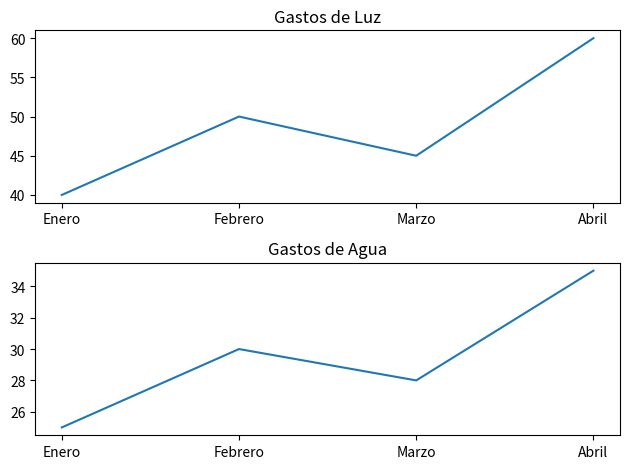

Source code (Python):
import matplotlib.pyplot as plt

mes = ["Enero", "Febrero", "Marzo", "Abril"]
luz = [40, 50, 45, 60]
agua = [25, 30, 28, 35]

plt.subplot(2, 1, 1)
plt.plot(mes, luz)
plt.title("Gastos de Luz")

plt.subplot(2, 1, 2)
plt.plot(mes, agua)
plt.title("Gastos de Agua")

plt.tight_layout()
plt.show()
